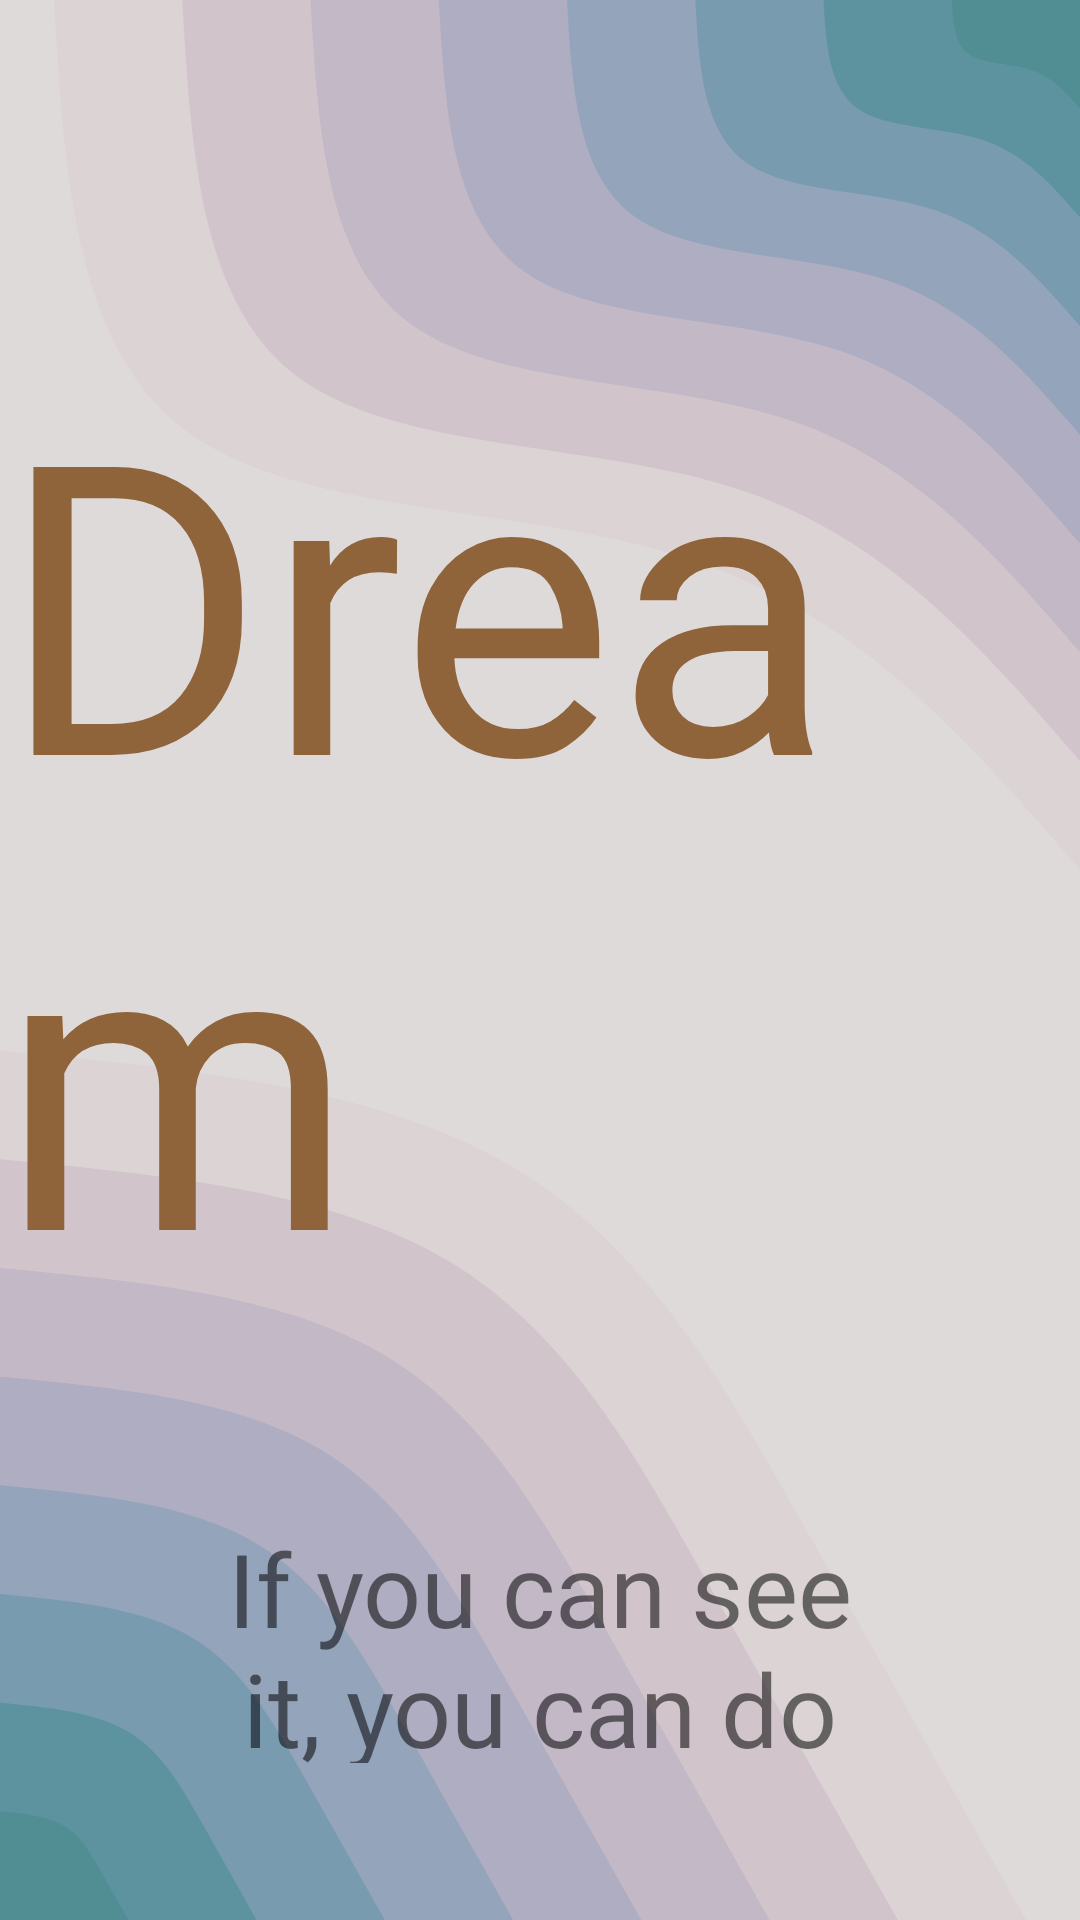

Produce the Android XML layout that renders to this screen, including the resource entries it uses.
<!-- AndroidManifest.xml: application theme Theme.ToDoInterfaces -->
<!-- res/layout/activity_splash_screen.xml -->
<?xml version="1.0" encoding="utf-8"?>
<androidx.constraintlayout.widget.ConstraintLayout xmlns:android="http://schemas.android.com/apk/res/android"
    xmlns:app="http://schemas.android.com/apk/res-auto"
    xmlns:tools="http://schemas.android.com/tools"
    android:id="@+id/main"
    android:layout_width="match_parent"
    android:layout_height="match_parent"

    tools:context=".SplashScreen">
    <FrameLayout
        android:layout_width="match_parent"
        android:layout_height="match_parent"
        android:background="@drawable/blob">

        <androidx.constraintlayout.widget.ConstraintLayout
            android:layout_width="match_parent"
            android:layout_height="match_parent">

            <TextView
                android:id="@+id/textView12"
                android:layout_width="wrap_content"
                android:layout_height="wrap_content"
                android:fontFamily="@font/mefont"
                android:text="Dream"
                android:textColor="@color/logoCS"
                android:textSize="135sp"
                app:layout_constraintBottom_toBottomOf="parent"
                app:layout_constraintEnd_toEndOf="parent"
                app:layout_constraintHorizontal_bias="0.496"
                app:layout_constraintStart_toStartOf="parent"
                app:layout_constraintTop_toTopOf="parent"
                app:layout_constraintVertical_bias="0.36" />

            <TextView
                android:id="@+id/textView13"
                android:layout_width="235dp"
                android:layout_height="81dp"
                android:layout_marginTop="60dp"
                android:fontFamily="@font/mefont"
                android:gravity="center"
                android:text="If you can see it, you can do it...!"
                android:textSize="34sp"
                app:layout_constraintBottom_toBottomOf="parent"
                app:layout_constraintEnd_toEndOf="parent"
                app:layout_constraintStart_toStartOf="parent"
                app:layout_constraintTop_toBottomOf="@+id/textView12"
                app:layout_constraintVertical_bias="0.0" />
        </androidx.constraintlayout.widget.ConstraintLayout>
    </FrameLayout>
</androidx.constraintlayout.widget.ConstraintLayout>
<!-- resources referenced by this layout -->
<resources>
  <color name="logoCS">#8F643B</color>
  <!-- drawable blob: vector/xml drawable (drawable, 3535 chars, omitted) -->
  <style name="Theme.ToDoInterfaces" parent="Theme.MaterialComponents.DayNight.NoActionBar">
          
          <item name="android:textColorPrimary">@color/primText</item>
          <item name="android:toolbarStyle">@color/toolbar</item>
          <item name="android:color">@color/white</item>
          <item name="android:statusBarColor">@color/tran</item>
          <item name="android:navigationBarColor">@color/tran</item>
      </style>
  <color name="primText">#00020B</color>
  <color name="toolbar">#9895cf</color>
  <color name="white">#FFFFFFFF</color>
  <color name="tran">#00000000</color>
</resources>
